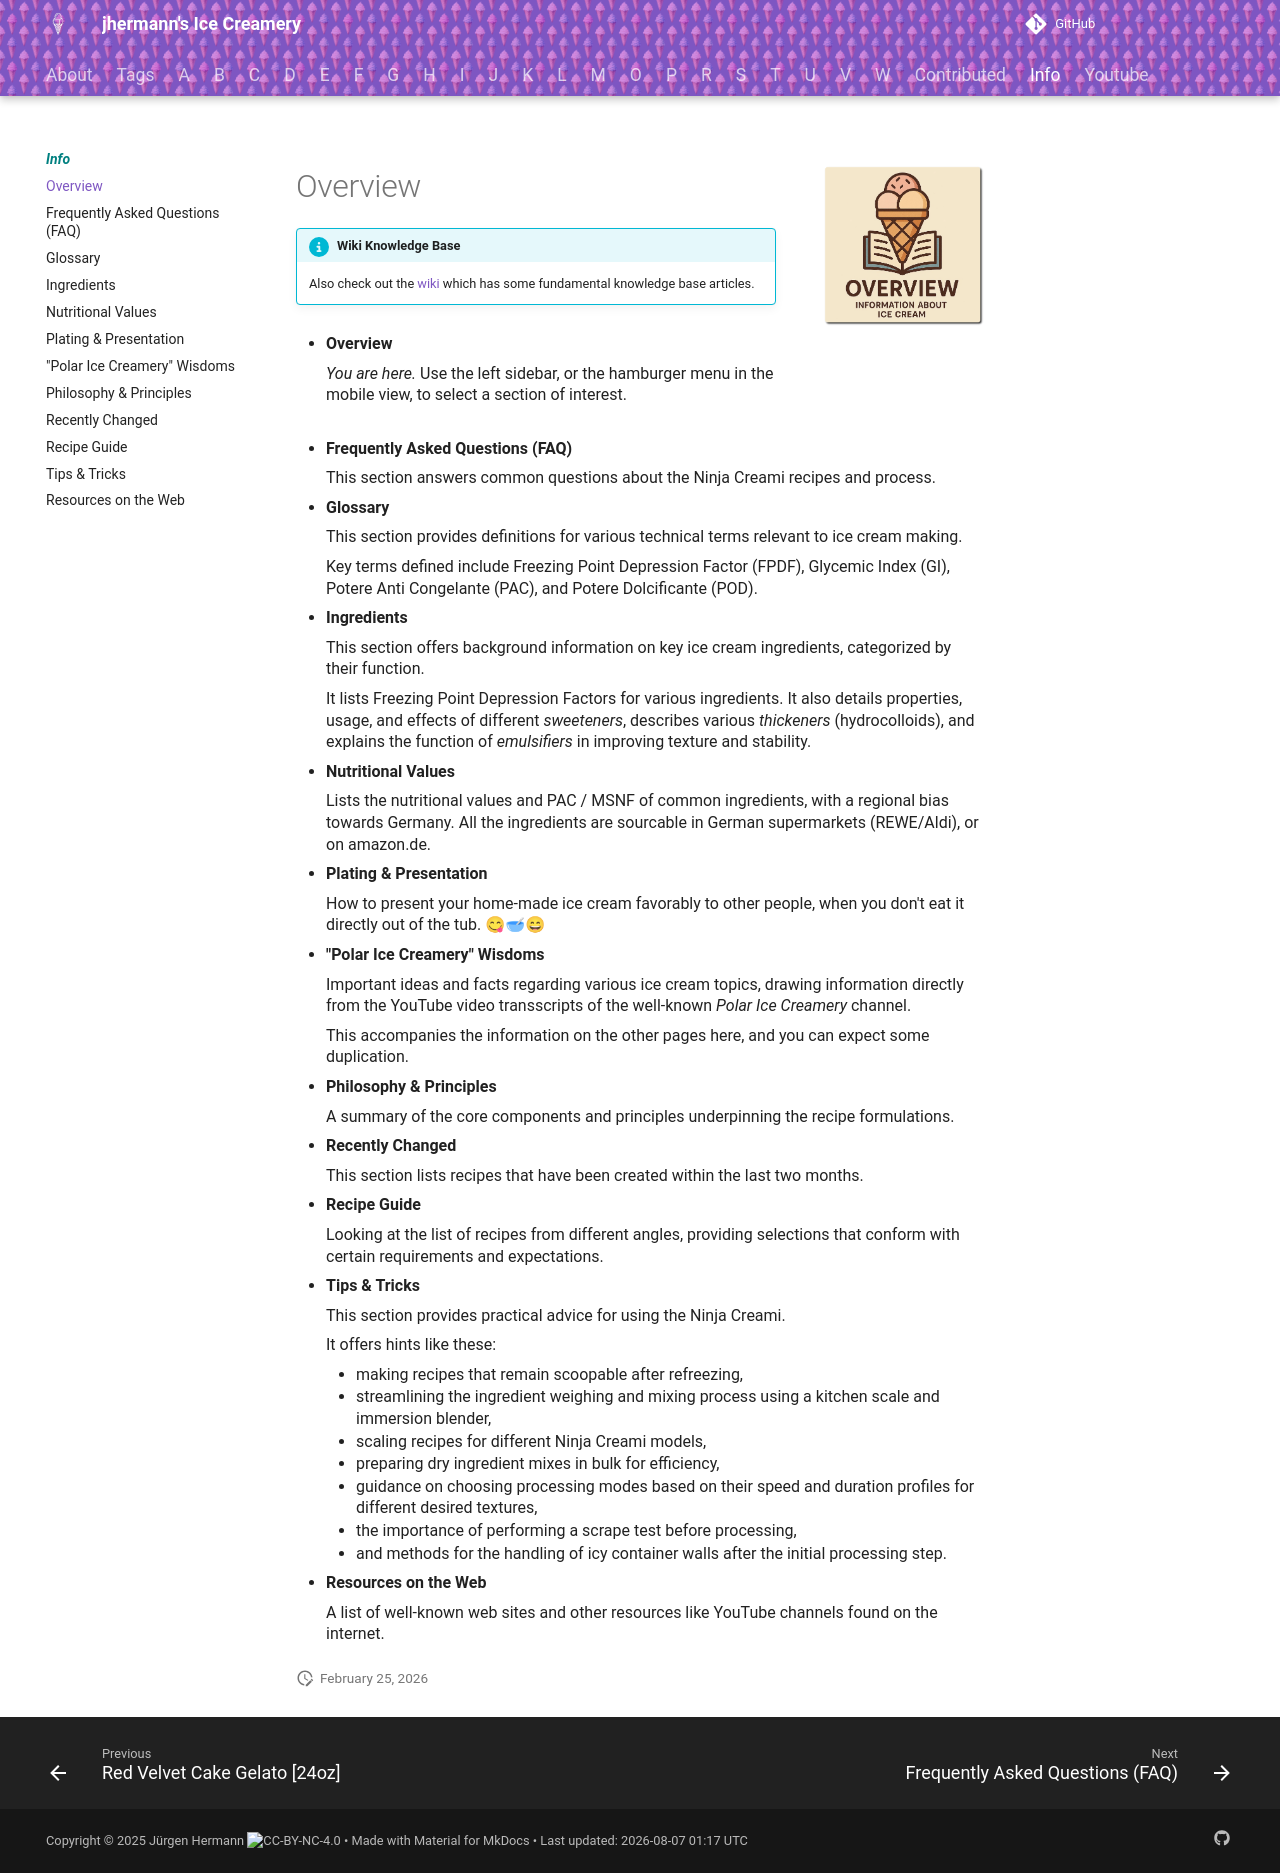

repository: jhermann/ice-creamery · page: info/index.html · generator: mkdocs

# Overview<img style="float: right; margin-left: 1.5em;" width=160 alt="Logo" src="logo-overview.png" />
<!--
summarize the top-level source sections in concise form, without extensive citations.
use the Markdown format for the output.
-->

!!! info "Wiki Knowledge Base"

    Also check out the [wiki](https://github.com/jhermann/ice-creamery/wiki) which has some fundamental knowledge base articles.

*   **Overview**

    *You are here.* Use the left sidebar, or the hamburger menu in the mobile view, to select a section of interest.

<div clear="all" />

*   **Frequently Asked Questions (FAQ)**

    This section answers common questions about the Ninja Creami recipes and process.

*   **Glossary**

    This section provides definitions for various technical terms relevant to ice cream making.

    Key terms defined include Freezing Point Depression Factor (FPDF), Glycemic Index (GI),
    Potere Anti Congelante (PAC), and Potere Dolcificante (POD).

*   **Ingredients**

    This section offers background information on key ice cream ingredients, categorized by their function.

    It lists Freezing Point Depression Factors for various ingredients. It also details properties, usage, and effects of different *sweeteners*, describes various *thickeners* (hydrocolloids), and explains the function of *emulsifiers* in improving texture and stability.

*   **Nutritional Values**

    Lists the nutritional values and PAC / MSNF of common ingredients, with a regional bias towards Germany.
    All the ingredients are sourcable in German supermarkets (REWE/Aldi), or on amazon.de.

*   **Plating & Presentation**

    How to present your home-made ice cream favorably to other people, when you don't eat it directly out of the tub. 😋🥣😄

*   **"Polar Ice Creamery" Wisdoms**

    Important ideas and facts regarding various ice cream topics, drawing information directly from
    the YouTube video transscripts of the well-known *Polar Ice Creamery* channel.

    This accompanies the information on the other pages here, and you can expect some duplication.

*   **Philosophy & Principles**

    A summary of the core components and principles underpinning the recipe formulations.

*   **Recently Changed**

    This section lists recipes that have been created within the last two months.

*   **Recipe Guide**

    Looking at the list of recipes from different angles, providing selections that conform with certain requirements and expectations.

*   **Tips & Tricks**

    This section provides practical advice for using the Ninja Creami.

    It offers hints like these:

     * making recipes that remain scoopable after refreezing,
     * streamlining the ingredient weighing and mixing process using a kitchen scale and immersion blender,
     * scaling recipes for different Ninja Creami models,
     * preparing dry ingredient mixes in bulk for efficiency,
     * guidance on choosing processing modes based on their speed and duration profiles for different desired textures,
     * the importance of performing a scrape test before processing,
     * and methods for the handling of icy container walls after the initial processing step.

*   **Resources on the Web**

    A list of well-known web sites and other resources like YouTube channels found on the internet.
